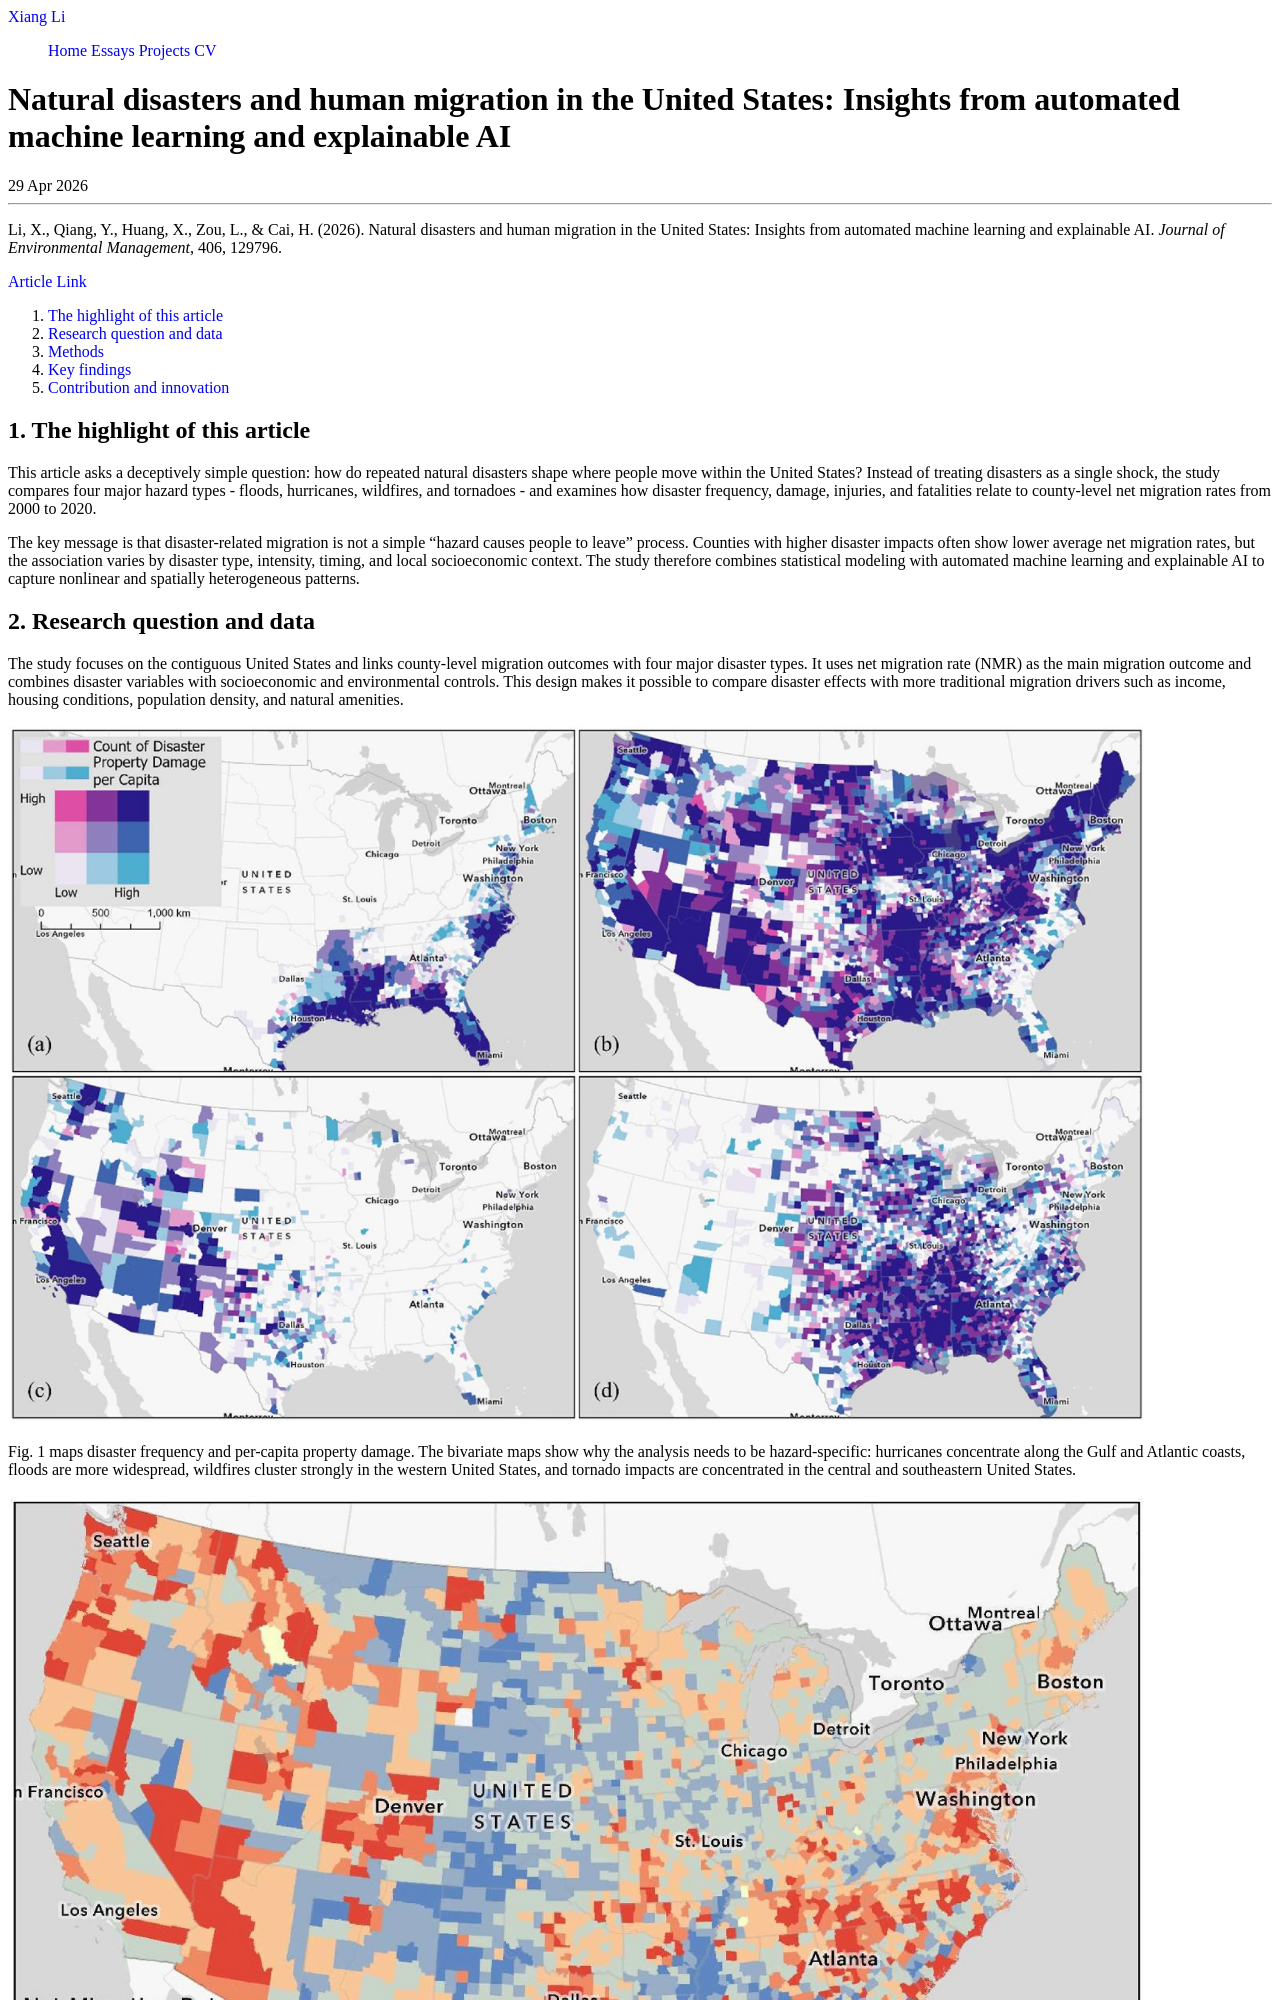

repository: XiangLi-USF/xiangli-usf.github.io · page: essays/migration-ai-2026.html · generator: jekyll

---
layout: essay
type: essay
title: "Natural disasters and human migration in the United States: Insights from automated machine learning and explainable AI"
# All dates must be YYYY-MM-DD format!
date: 2026-04-29
published: true

labels:
  - Human Migration
  - Natural Disasters
  - AutoML
  - Explainable AI
  - SHAP
---

Li, X., Qiang, Y., Huang, X., Zou, L., & Cai, H. (2026). Natural disasters and human migration in the United States: Insights from automated machine learning and explainable AI. *Journal of Environmental Management*, 406, 129796.

[Article Link](https://www.sciencedirect.com/science/article/abs/pii/S0301479726012569)

1. [The highlight of this article](#1-the-highlight-of-this-article)
2. [Research question and data](#2-research-question-and-data)
3. [Methods](#3-methods)
4. [Key findings](#4-key-findings)
5. [Contribution and innovation](#5-contribution-and-innovation)

## 1. The highlight of this article

This article asks a deceptively simple question: how do repeated natural disasters shape where people move within the United States? Instead of treating disasters as a single shock, the study compares four major hazard types - floods, hurricanes, wildfires, and tornadoes - and examines how disaster frequency, damage, injuries, and fatalities relate to county-level net migration rates from 2000 to 2020.

The key message is that disaster-related migration is not a simple "hazard causes people to leave" process. Counties with higher disaster impacts often show lower average net migration rates, but the association varies by disaster type, intensity, timing, and local socioeconomic context. The study therefore combines statistical modeling with automated machine learning and explainable AI to capture nonlinear and spatially heterogeneous patterns.
